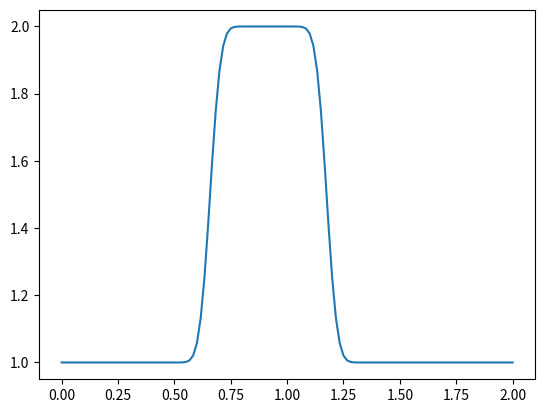

Generate this figure with matplotlib:
# Convergence and CFL Condition

import numpy
from matplotlib import pyplot

def linearconv(nx):
    dx = 2 / (nx - 1)
    nt = 20    #nt is the number of timesteps we want to calculate
    c = 1
    sigma = .5
    
    dt = sigma * dx

    u = numpy.ones(nx) 
    u[int(.5/dx):int(1 / dx + 1)] = 2

    un = numpy.ones(nx)

    for n in range(nt):  #iterate through time
        un = u.copy() ##copy the existing values of u into un
        for i in range(1, nx):
            u[i] = un[i] - c * dt / dx * (un[i] - un[i-1])
        
    pyplot.plot(numpy.linspace(0, 2, nx), u)
    pyplot.show()

linearconv(121)
